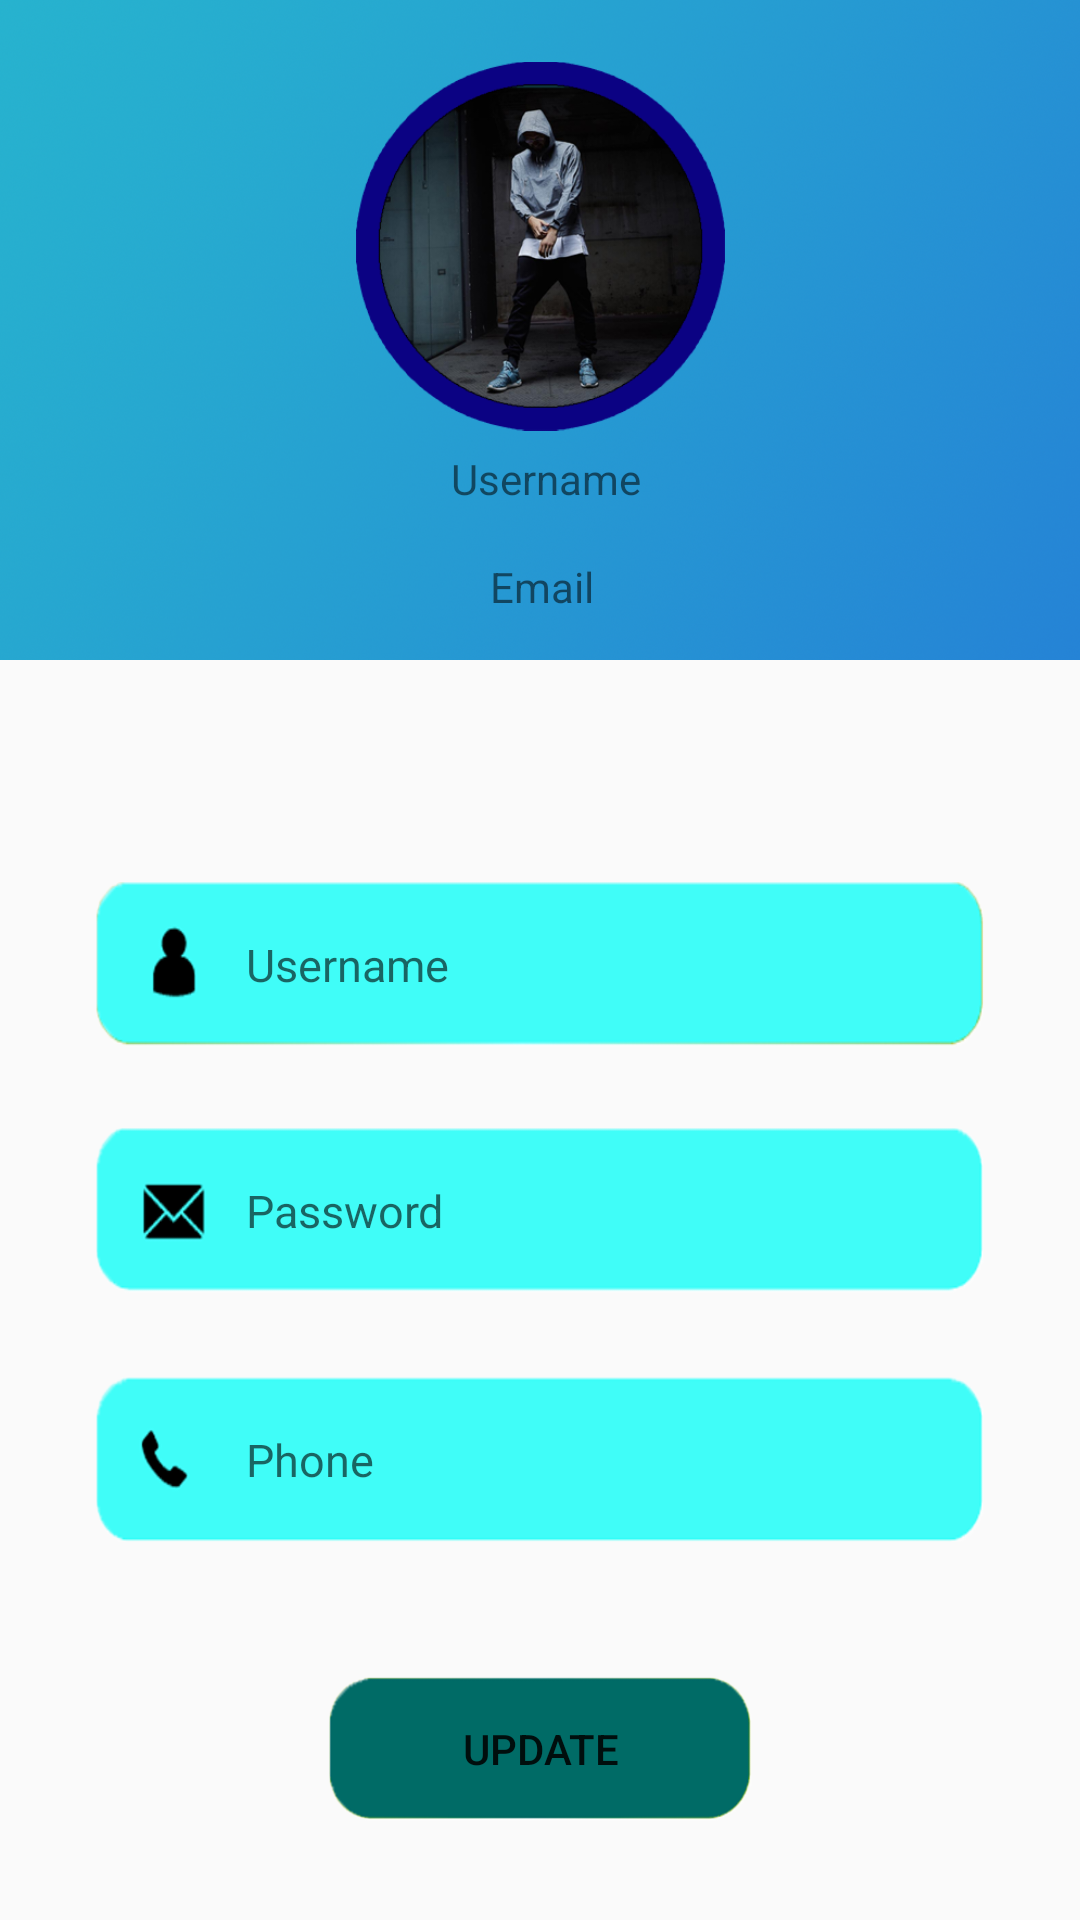

Here is an Android app screen rendered from its layout file. Give the layout XML and the strings, colors and styles it references.
<!-- AndroidManifest.xml: application theme AppTheme -->
<!-- res/layout/activity_profile.xml -->
<?xml version="1.0" encoding="utf-8"?>
<android.support.constraint.ConstraintLayout xmlns:android="http://schemas.android.com/apk/res/android"
    xmlns:app="http://schemas.android.com/apk/res-auto"
    xmlns:tools="http://schemas.android.com/tools"
    android:layout_width="match_parent"
    android:layout_height="match_parent"
    tools:context="my.edu.unikl.icdsystemfirebase.ProfileActivity"
    tools:layout_editor_absoluteY="81dp"
    tools:layout_editor_absoluteX="0dp">


    <ImageView
        android:id="@+id/dpBackgroundHeader"
        android:layout_width="0dp"
        android:layout_height="220dp"
        android:scaleType="centerCrop"
        app:srcCompat="@drawable/bg_dp"
        tools:layout_constraintTop_creator="1"
        tools:layout_constraintRight_creator="1"
        app:layout_constraintRight_toRightOf="parent"
        tools:layout_constraintLeft_creator="1"
        app:layout_constraintLeft_toLeftOf="parent"
        app:layout_constraintTop_toTopOf="parent" />

    <ImageView
        android:id="@+id/imgProfile"
        android:layout_width="123dp"
        android:layout_height="0dp"
        app:srcCompat="@drawable/bg_round_dp"
        tools:layout_constraintTop_creator="1"
        tools:layout_constraintRight_creator="1"
        tools:layout_constraintBottom_creator="1"
        app:layout_constraintBottom_toBottomOf="@+id/tvUsername"
        app:layout_constraintRight_toRightOf="parent"
        android:layout_marginTop="20dp"
        tools:layout_constraintLeft_creator="1"
        android:layout_marginBottom="25dp"
        app:layout_constraintLeft_toLeftOf="parent"
        app:layout_constraintTop_toTopOf="parent" />

    <TextView
        android:id="@+id/tvUsername"
        android:layout_width="wrap_content"
        android:layout_height="wrap_content"
        android:text="Username"
        tools:layout_constraintRight_creator="1"
        tools:layout_constraintBottom_creator="1"
        app:layout_constraintBottom_toTopOf="@+id/tvUserEmail"
        android:layout_marginEnd="28dp"
        app:layout_constraintRight_toRightOf="@+id/imgProfile"
        android:layout_marginBottom="17dp" />

    <TextView
        android:id="@+id/tvUserEmail"
        android:layout_width="wrap_content"
        android:layout_height="wrap_content"
        android:text="Email"
        tools:layout_constraintBottom_creator="1"
        android:layout_marginStart="13dp"
        app:layout_constraintBottom_toBottomOf="@+id/dpBackgroundHeader"
        tools:layout_constraintLeft_creator="1"
        android:layout_marginBottom="15dp"
        app:layout_constraintLeft_toLeftOf="@+id/tvUsername" />

    <EditText
        android:id="@+id/etUsername"
        android:layout_width="0dp"
        android:layout_height="55dp"
        android:ems="10"
        android:inputType="textPersonName"
        android:hint="Username"
        android:paddingLeft="50dp"
        android:textSize="15dp"
        android:background="@drawable/bg_et_user"
        tools:layout_constraintRight_creator="1"
        tools:layout_constraintBottom_creator="1"
        app:layout_constraintBottom_toTopOf="@+id/etPassword"
        android:layout_marginStart="32dp"
        android:layout_marginEnd="32dp"
        app:layout_constraintRight_toRightOf="parent"
        tools:layout_constraintLeft_creator="1"
        android:layout_marginBottom="27dp"
        app:layout_constraintLeft_toLeftOf="parent" />

    <EditText
        android:id="@+id/etPassword"
        android:layout_width="0dp"
        android:layout_height="55dp"
        android:ems="10"
        android:inputType="textPersonName"
        android:hint="Password"
        android:paddingLeft="50dp"
        android:textSize="15dp"
        android:background="@drawable/bg_et_email"
        tools:layout_constraintRight_creator="1"
        tools:layout_constraintBottom_creator="1"
        app:layout_constraintBottom_toTopOf="@+id/etPhone"
        app:layout_constraintRight_toRightOf="@+id/etUsername"
        tools:layout_constraintLeft_creator="1"
        android:layout_marginBottom="28dp"
        app:layout_constraintLeft_toLeftOf="@+id/etUsername" />

    <EditText
        android:id="@+id/etPhone"
        android:layout_width="0dp"
        android:layout_height="55dp"
        android:ems="10"
        android:inputType="textPersonName"
        android:hint="Phone"
        android:paddingLeft="50dp"
        android:textSize="15dp"
        android:background="@drawable/bg_et_phone"
        tools:layout_constraintRight_creator="1"
        tools:layout_constraintBottom_creator="1"
        app:layout_constraintBottom_toBottomOf="parent"
        app:layout_constraintRight_toRightOf="@+id/etPassword"
        tools:layout_constraintLeft_creator="1"
        android:layout_marginBottom="126dp"
        app:layout_constraintLeft_toLeftOf="@+id/etPassword" />

    <Button
        android:id="@+id/btnUpdate"
        android:layout_width="141dp"
        android:layout_height="48dp"
        android:text="Update"
        android:background="@drawable/bg_et_btn"
        tools:layout_constraintRight_creator="1"
        tools:layout_constraintBottom_creator="1"
        app:layout_constraintBottom_toBottomOf="parent"
        app:layout_constraintRight_toRightOf="parent"
        tools:layout_constraintLeft_creator="1"
        android:layout_marginBottom="33dp"
        app:layout_constraintLeft_toLeftOf="parent" />

</android.support.constraint.ConstraintLayout>
<!-- resources referenced by this layout -->
<resources>
  <!-- drawable bg_dp: png bitmap (drawable, 533390 bytes) -->
  <!-- drawable bg_et_btn: png bitmap (drawable, 7222 bytes) -->
  <!-- drawable bg_et_email: png bitmap (drawable, 6314 bytes) -->
  <!-- drawable bg_et_phone: png bitmap (drawable, 5437 bytes) -->
  <!-- drawable bg_et_user: png bitmap (drawable, 7912 bytes) -->
  <!-- drawable bg_round_dp: png bitmap (drawable, 97529 bytes) -->
  <style name="AppTheme" parent="Theme.AppCompat.Light.DarkActionBar">
          
          <item name="colorPrimary">@color/colorPrimary</item>
          <item name="colorPrimaryDark">@color/colorPrimaryDark</item>
          <item name="colorAccent">@color/colorAccent</item>
  
      </style>
  <color name="colorPrimary">#584197</color>
  <color name="colorPrimaryDark">#48056a</color>
  <color name="colorAccent">#FF4081</color>
</resources>
